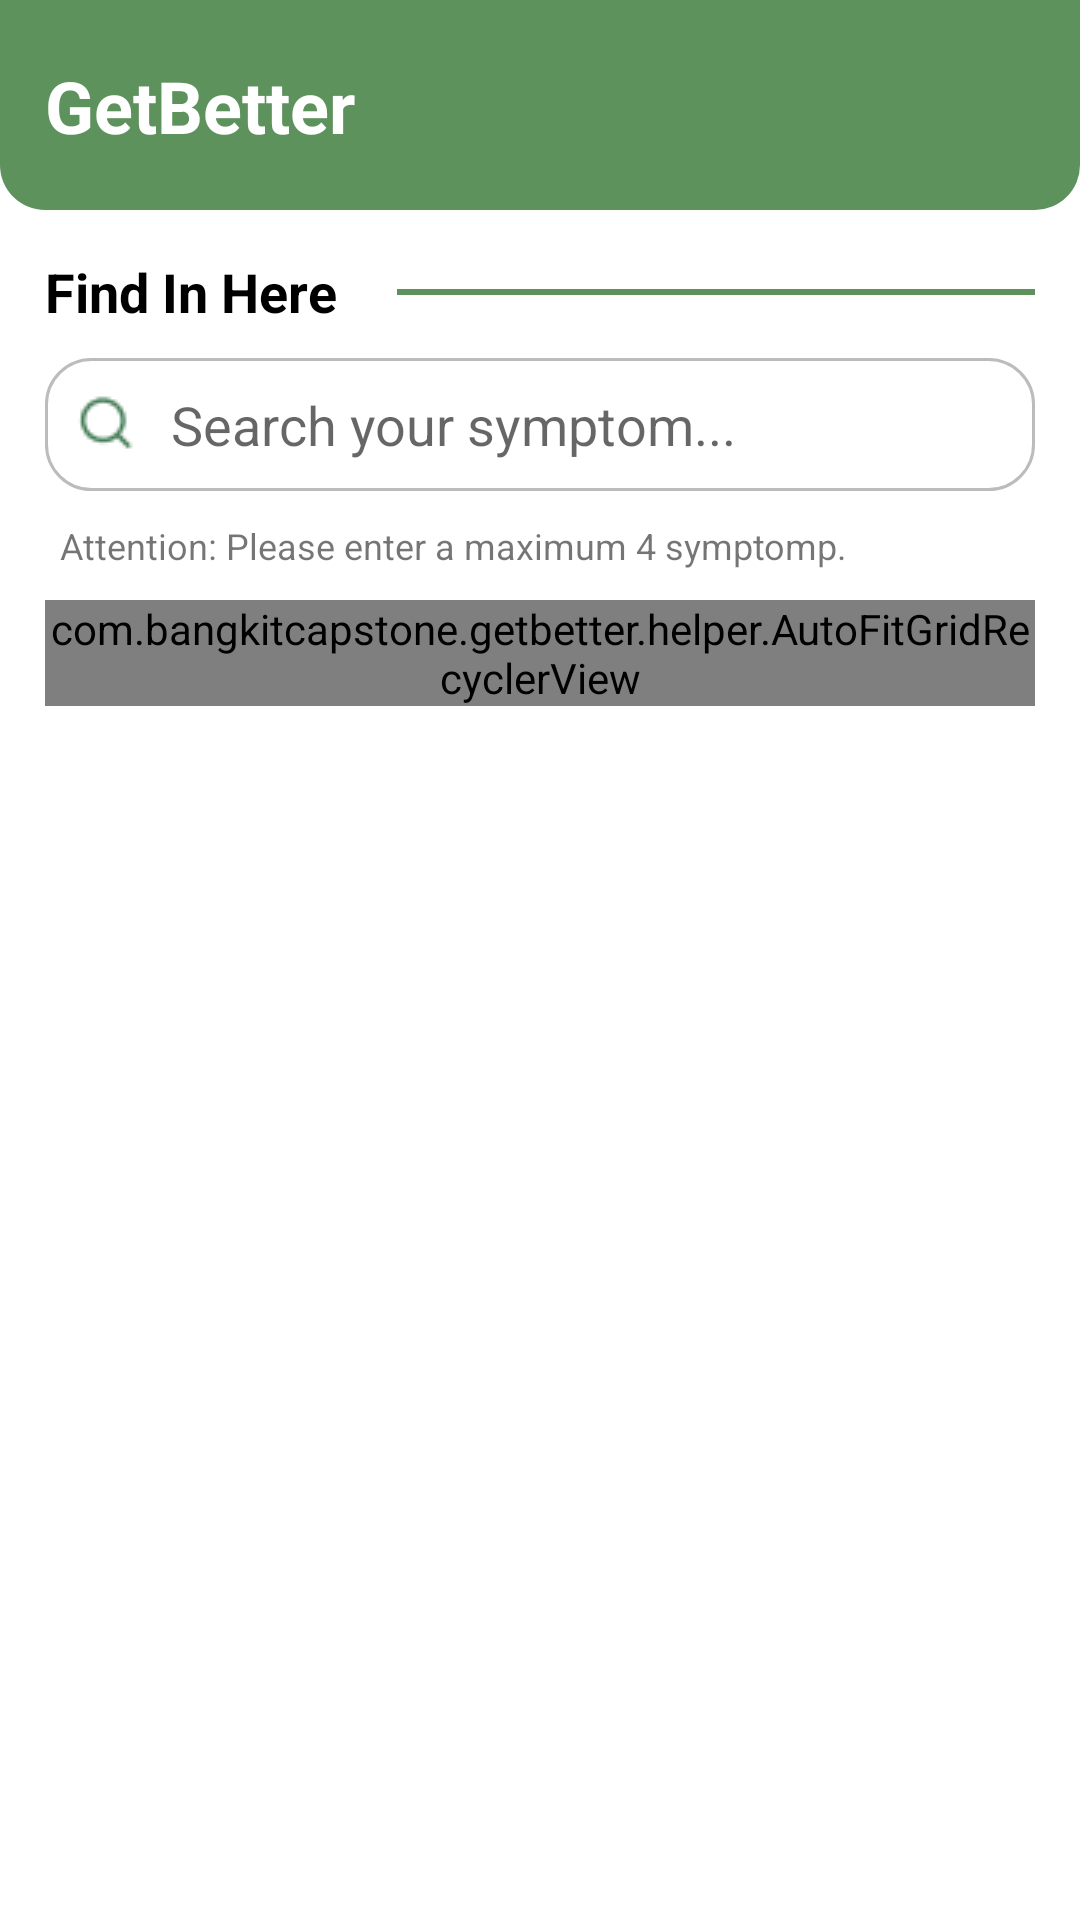

The Android layout XML behind this screen, and the referenced resources:
<!-- AndroidManifest.xml: application theme AppTheme -->
<!-- res/layout/fragment_search.xml -->
<?xml version="1.0" encoding="utf-8"?>
<androidx.constraintlayout.widget.ConstraintLayout
    xmlns:android="http://schemas.android.com/apk/res/android"
    xmlns:app="http://schemas.android.com/apk/res-auto"
    xmlns:tools="http://schemas.android.com/tools"
    android:layout_width="match_parent"
    android:layout_height="match_parent"
    tools:context=".fragment.SearchFragment">

    <androidx.constraintlayout.widget.ConstraintLayout
        android:id="@+id/clTop"
        android:layout_width="match_parent"
        android:layout_height="70dp"
        android:background="@drawable/shapenavbargreen_shape"
        app:layout_constraintEnd_toEndOf="parent"
        app:layout_constraintStart_toStartOf="parent"
        app:layout_constraintTop_toTopOf="parent">

        <TextView
            android:id="@+id/getrent"
            android:layout_width="wrap_content"
            android:layout_height="wrap_content"
            android:layout_marginLeft="15dp"
            android:text="@string/getrent_string"
            android:textColor="@color/getrent_color"
            android:textSize="24sp"
            android:textStyle="bold"
            app:layout_constraintBottom_toBottomOf="parent"
            app:layout_constraintStart_toStartOf="parent"
            app:layout_constraintTop_toTopOf="parent" />

    </androidx.constraintlayout.widget.ConstraintLayout>

    <androidx.constraintlayout.widget.ConstraintLayout
        android:layout_width="match_parent"
        android:layout_height="wrap_content"
        android:layout_margin="15dp"
        app:layout_constraintTop_toBottomOf="@+id/clTop">

        <TextView
            android:id="@+id/tvFindHere"
            android:layout_width="wrap_content"
            android:layout_height="wrap_content"
            android:text="Find In Here"
            android:textColor="@color/black"
            android:textSize="18sp"
            android:textStyle="bold"
            app:layout_constraintStart_toStartOf="parent"
            app:layout_constraintTop_toTopOf="parent" />

        <View
            android:layout_width="0dp"
            android:layout_height="2dp"
            android:layout_marginLeft="20dp"
            android:background="@color/colorPrimary"
            app:layout_constraintBottom_toBottomOf="@+id/tvFindHere"
            app:layout_constraintEnd_toEndOf="parent"
            app:layout_constraintStart_toEndOf="@+id/tvFindHere"
            app:layout_constraintTop_toTopOf="@+id/tvFindHere" />

        <EditText
            android:id="@+id/edtSearch"
            android:layout_width="match_parent"
            android:layout_height="wrap_content"
            android:layout_marginTop="10dp"
            android:background="@drawable/bg_btn_retangle"
            android:drawableStart="@drawable/ic_search"
            android:drawablePadding="10dp"
            android:editable="false"
            android:focusable="false"
            android:hint="Search your symptom..."
            android:padding="10dp"
            app:layout_constraintTop_toBottomOf="@+id/tvFindHere"
            tools:layout_editor_absoluteX="15dp" />

        <TextView
            android:id="@+id/tvAttention"
            android:layout_width="match_parent"
            android:layout_height="wrap_content"
            android:layout_marginHorizontal="5dp"
            android:layout_marginTop="10dp"
            android:text="Attention: Please enter a maximum 4 symptomp."
            android:textSize="12sp"
            app:layout_constraintEnd_toEndOf="parent"
            app:layout_constraintStart_toStartOf="parent"
            app:layout_constraintTop_toBottomOf="@+id/edtSearch" />

        <com.bangkitcapstone.getbetter.helper.AutoFitGridRecyclerView
            android:id="@+id/rvSymptom"
            android:layout_width="match_parent"
            android:layout_height="wrap_content"
            android:layout_marginTop="10dp"
            app:layout_constraintEnd_toEndOf="parent"
            app:layout_constraintStart_toStartOf="parent"
            app:layout_constraintTop_toBottomOf="@+id/tvAttention"
            tools:itemCount="2"
            tools:listitem="@layout/item_symptom" />


    </androidx.constraintlayout.widget.ConstraintLayout>

</androidx.constraintlayout.widget.ConstraintLayout>
<!-- res/layout/item_symptom.xml (included above) -->
<?xml version="1.0" encoding="utf-8"?>
<androidx.constraintlayout.widget.ConstraintLayout xmlns:android="http://schemas.android.com/apk/res/android"
    xmlns:app="http://schemas.android.com/apk/res-auto"
    android:layout_margin="5dp"
    android:layout_width="match_parent"
    android:layout_height="wrap_content">

    <TextView
        android:id="@+id/tvTitle"
        android:layout_width="match_parent"
        android:layout_height="wrap_content"
        android:background="@drawable/bg_select_text"
        android:backgroundTint="@color/nonselected"
        android:paddingHorizontal="10dp"
        android:paddingVertical="5dp"
        android:textSize="12sp"
        android:lines="2"
        android:maxLines="2"
        android:text="Cough"
        android:textAlignment="center"
        android:gravity="center"
        app:layout_constraintBottom_toBottomOf="parent"
        app:layout_constraintEnd_toEndOf="parent"
        app:layout_constraintStart_toStartOf="parent"
        app:layout_constraintTop_toTopOf="parent" />

</androidx.constraintlayout.widget.ConstraintLayout>
<!-- resources referenced by this layout -->
<resources>
  <color name="black">#FF000000</color>
  <color name="colorPrimary">@color/shapenavbargreen_color</color>
  <color name="getrent_color">#FFFFFF</color>
  <color name="nonselected">#D9D9D9</color>
  <!-- drawable bg_btn_retangle (drawable) -->
  <?xml version="1.0" encoding="utf-8"?>
  <shape xmlns:android="http://schemas.android.com/apk/res/android"
      android:shape="rectangle">
  
      <stroke
          android:width="1dp"
          android:color="@color/lightGray" />
      <solid android:color="@color/transparent" />
      
      <corners android:radius="15dp" />
  </shape>
  <!-- drawable bg_select_text (drawable) -->
  <?xml version="1.0" encoding="utf-8"?>
  <shape xmlns:android="http://schemas.android.com/apk/res/android"
      android:shape="rectangle">
  
      <stroke
          android:width="1dp"
          android:color="@color/nonselected" />
      <solid android:color="@color/nonselected" />
      
      <corners android:radius="10dp" />
  </shape>
  <!-- drawable ic_search: png bitmap (drawable, 555 bytes) -->
  <!-- drawable shapenavbargreen_shape (drawable-nodpi) -->
  <?xml version="1.0" encoding="utf-8"?>
  <layer-list xmlns:android="http://schemas.android.com/apk/res/android">
  	<item android:top="-20dp">
  		<shape android:shape="rectangle">
  			<solid android:color="@color/shapenavbargreen_color" />
  
  			<corners android:radius="15dp" />
  		</shape>
  	</item>
  </layer-list>
  <string name="getrent_string">GetBetter</string>
  <color name="shapenavbargreen_color">#5E925D</color>
  <color name="lightGray">#BCBCBC</color>
  <color name="transparent">#00000000</color>
</resources>
